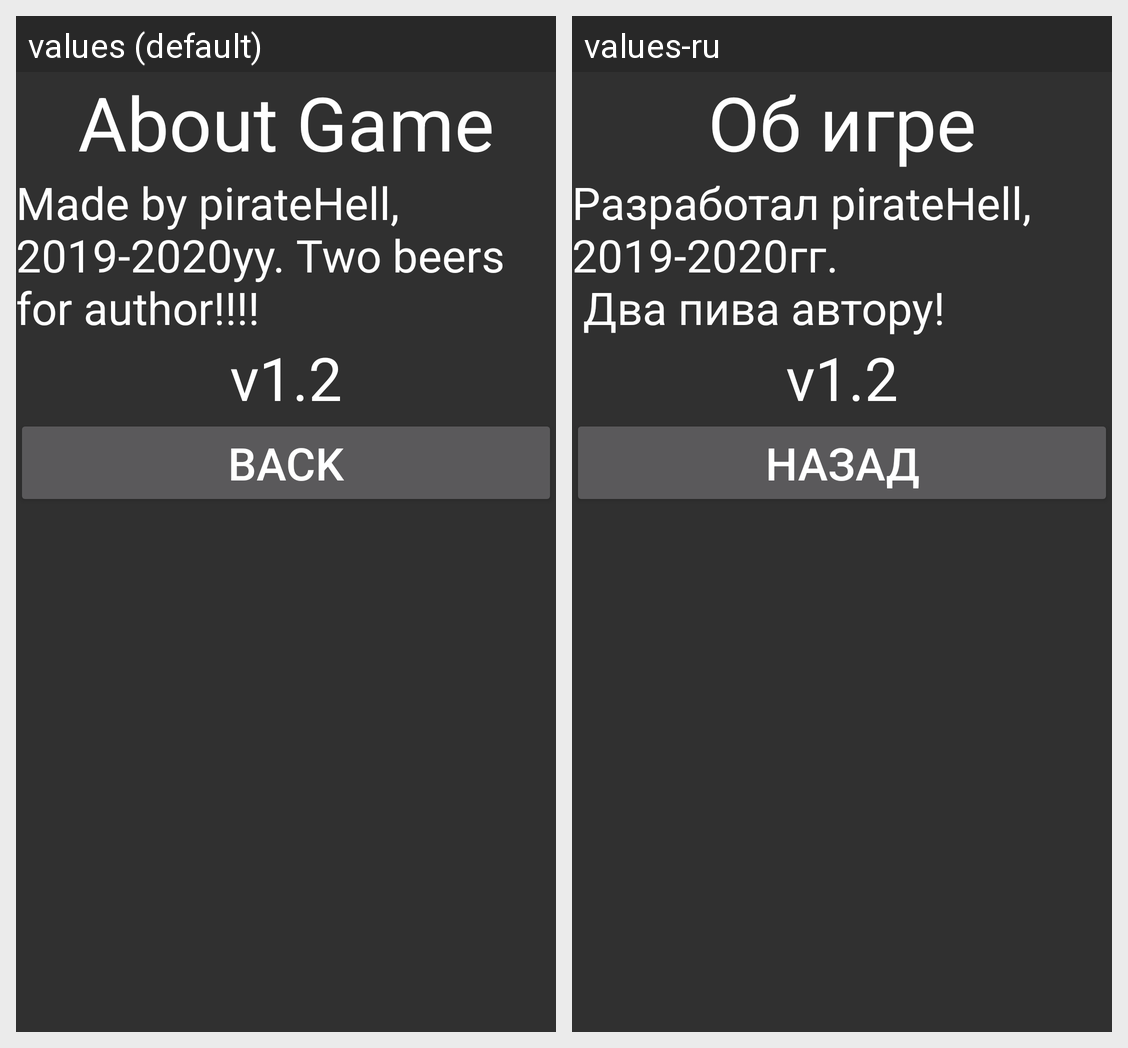

The same Android screen rendered under two of its app's locales, left to right. List the strings drawn on it with the default value and each locale's translation.
Android screen res/layout/activity_about_game.xml rendered under 2 locales, left to right: values (default), values-ru. Device: Nexus 5 (rendered at 1080×1920; each locale shown at half size, 540×960, under a caption strip naming it); theme Theme.AppCompat.NoActionBar.
Strings drawn on this screen, with the default value and each locale's value (text and hints the layout hard-codes, and strings that could not be matched under every locale, appear in the picture but are not listed):

btnAboutGame
  values: About Game
  values-ru: Об игре

textAboutGame
  values: Made by pirateHell, 2019-2020yy. Two beers for author!!!!
  values-ru: Разработал pirateHell, 2019-2020гг.
       Два пива автору!

VERSION
  values: v1.2
  values-ru: v1.2

btnBack
  values: Back
  values-ru: Назад
